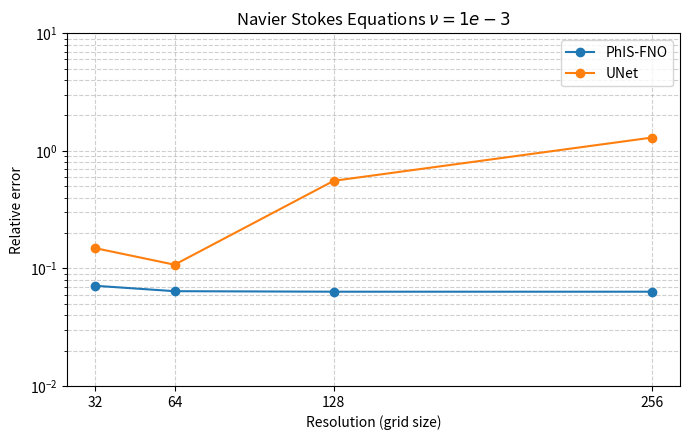

This figure's Python source:
# Generate a log-scale plot for relative errors at different resolutions
import matplotlib
matplotlib.use("Agg")

import matplotlib.pyplot as plt
import numpy as np
import os

# Data
x = np.array([32, 64, 128, 256])
y_ns_1e3 = np.array([0.071212694, 0.064028993, 0.063387126, 0.063377909])  # Navier–Stokes ν=1e-3
# y_ns_1e4 = np.array([0.12886434,  0.12477279,  0.124412149, 0.1242973])    # Navier–Stokes ν=1e-4
# y_kolm   = np.array([0.138679,    0.130449,    0.130110,    0.130218])     # Kolmogorov flow
y_ns_1e3_unet = np.array([0.148960, 0.107557, 0.556503, 1.298309]) 
plt.figure(figsize=(7,4.5))

# Curves
plt.plot(x, y_ns_1e3, marker='o', label="PhIS-FNO")
plt.plot(x, y_ns_1e3_unet, marker='o', label="UNet")
# plt.plot(x, y_ns_1e4, marker='s', label=r"Navier–Stokes  $\nu=10^{-4}$")
# plt.plot(x, y_kolm,   marker='^', label="Kolmogorov flow")

# Axes and scales
plt.yscale("log")
plt.xlabel("Resolution (grid size)")
plt.ylabel("Relative error")
plt.ylim(1e-2, 1e1)

# Ticks: show all x values explicitly
plt.xticks(x, labels=[str(v) for v in x])

plt.title(r"Navier Stokes Equations $\nu =1e-3$")
plt.grid(True, which="both", ls="--", alpha=0.6)
plt.legend()
plt.tight_layout()

out_dir = "image"
os.makedirs(out_dir, exist_ok=True)
out_path = os.path.join(out_dir, "resolution_multi.png")

plt.savefig(out_path, dpi=200, bbox_inches="tight")
plt.close()
print(f"✔️ Salvato: {out_path}")
